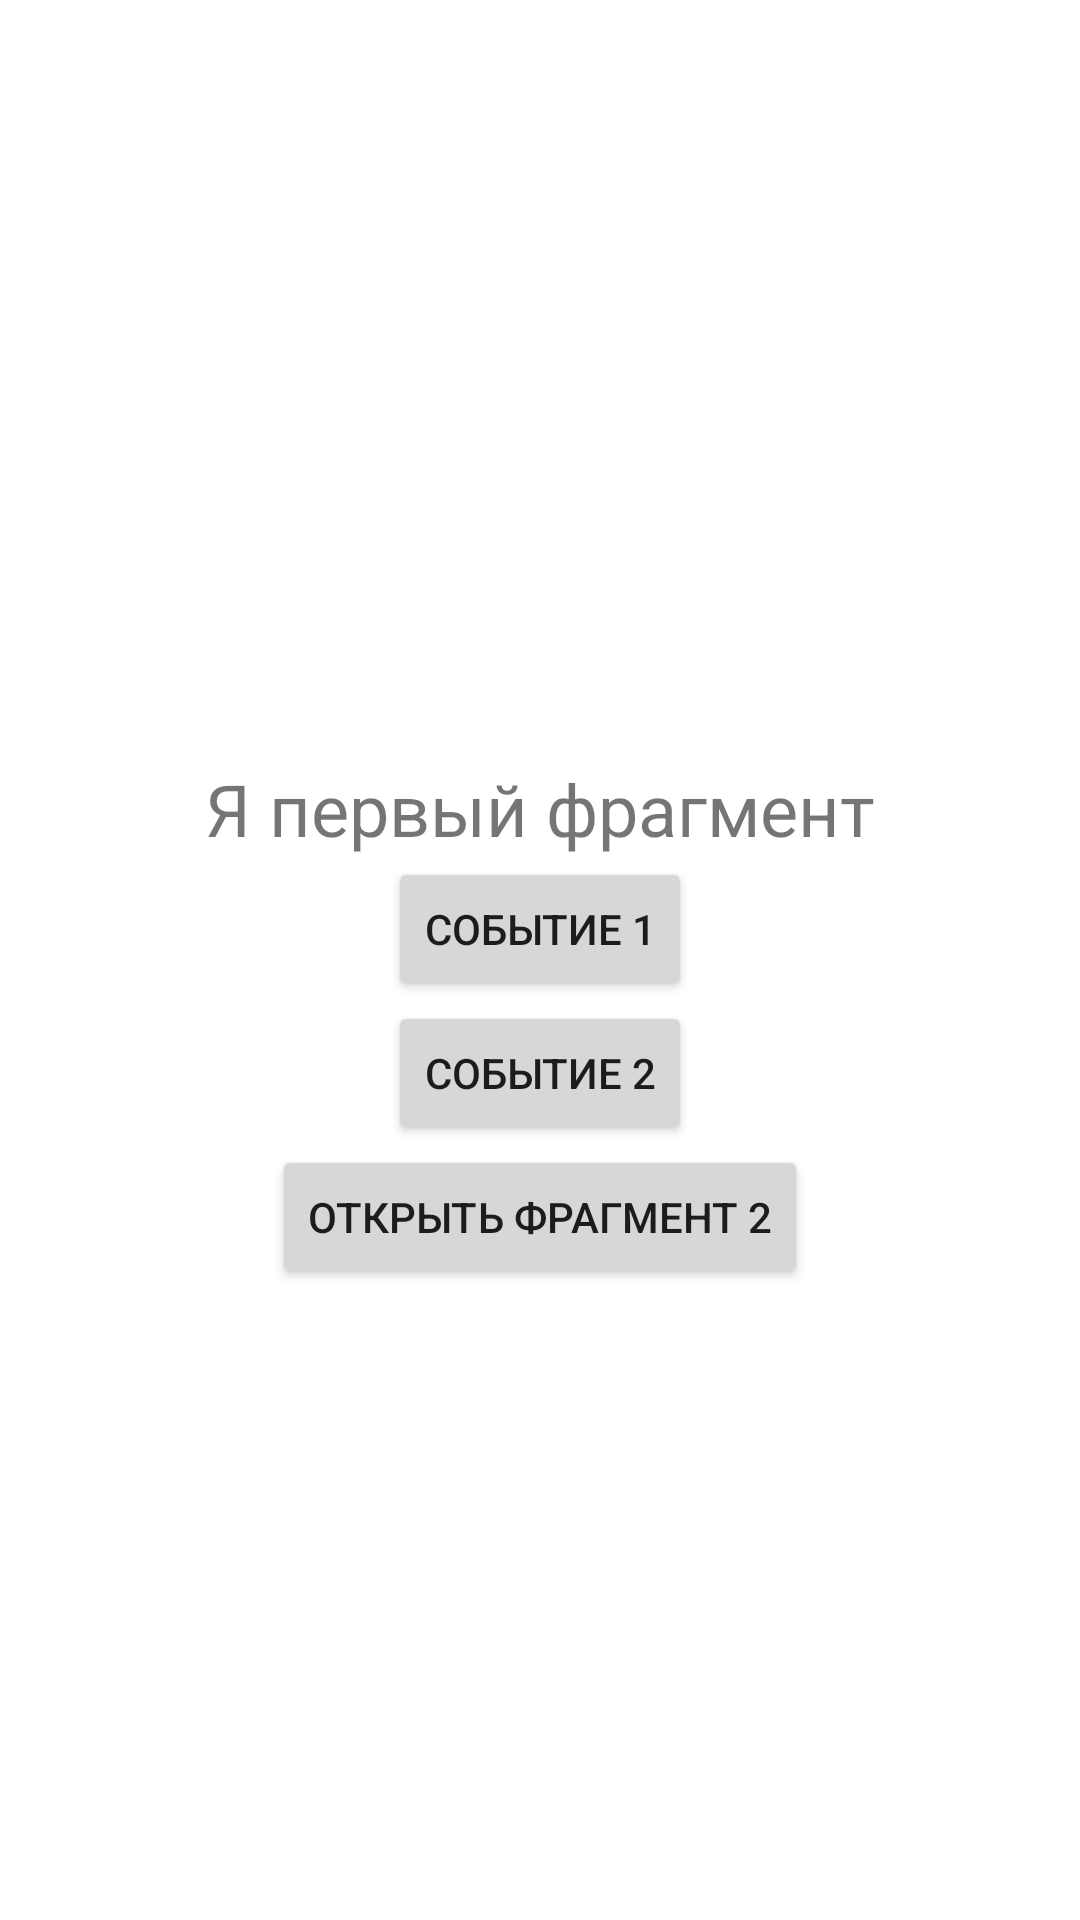

Reconstruct the res/layout file that produces this screen, plus the resources it refers to.
<!-- AndroidManifest.xml: application theme Theme.Questions -->
<!-- res/layout/fragment_1.xml -->
<?xml version="1.0" encoding="utf-8"?>
<LinearLayout xmlns:android="http://schemas.android.com/apk/res/android"
    xmlns:tools="http://schemas.android.com/tools"
    android:id="@+id/fragmentContainer2"
    android:layout_width="match_parent"
    android:layout_height="match_parent"
    tools:context=".Fragment1"
    android:orientation="vertical"
    android:gravity="center"
    >

    <TextView
        android:id="@+id/tvEvent"
        android:layout_width="wrap_content"
        android:layout_height="wrap_content"
        android:textSize="32sp"
        tools:text="Отображение события"/>

    <TextView
        android:layout_width="wrap_content"
        android:layout_height="wrap_content"
        android:text="Я первый фрагмент"
        android:gravity="center"
        android:textSize="24sp"/>

    <Button
        android:id="@+id/frg1Button1"
        android:layout_width="wrap_content"
        android:layout_height="wrap_content"
        android:text="Событие 1"/>

    <Button
        android:id="@+id/frg1Button2"
        android:layout_width="wrap_content"
        android:layout_height="wrap_content"
        android:text="Событие 2"/>

    <Button
        android:id="@+id/frg1OpenFrg2"
        android:layout_width="wrap_content"
        android:layout_height="wrap_content"
        android:text="Открыть фрагмент 2"/>

</LinearLayout>
<!-- resources referenced by this layout -->
<resources>
  <style name="Theme.Questions" parent="Theme.MaterialComponents.DayNight.DarkActionBar">
          
          <item name="colorPrimary">@color/purple_500</item>
          <item name="colorPrimaryVariant">@color/purple_700</item>
          <item name="colorOnPrimary">@color/white</item>
          
          <item name="colorSecondary">@color/teal_200</item>
          <item name="colorSecondaryVariant">@color/teal_700</item>
          <item name="colorOnSecondary">@color/black</item>
          
          <item name="android:statusBarColor">?attr/colorPrimaryVariant</item>
          
      </style>
  <!-- not gathered from this repository: default colours our renderer supplied (Android Studio template values) -->
  <color name="purple_500">#FF6200EE</color>
  <color name="purple_700">#FF3700B3</color>
  <color name="teal_200">#FF03DAC5</color>
  <color name="teal_700">#FF018786</color>
  <color name="black">#FF000000</color>
  <color name="white">#FFFFFFFF</color>
</resources>
